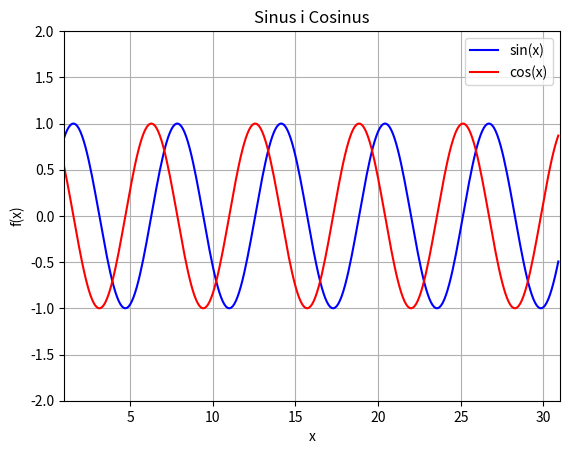

This chart was generated by the following Python code:
import matplotlib.pyplot as plt
import numpy as np

x = np.arange(1, 31, 0.1)
plt.plot(x,np.sin(x),"b", label='sin(x)')
plt.plot(x,np.cos(x),"r", label='cos(x)')
plt.axis([1, 31, -2, 2])
plt.xlabel('x')
plt.ylabel('f(x)')
plt.title("Sinus i Cosinus")
plt.legend()
plt.grid()

plt.show()